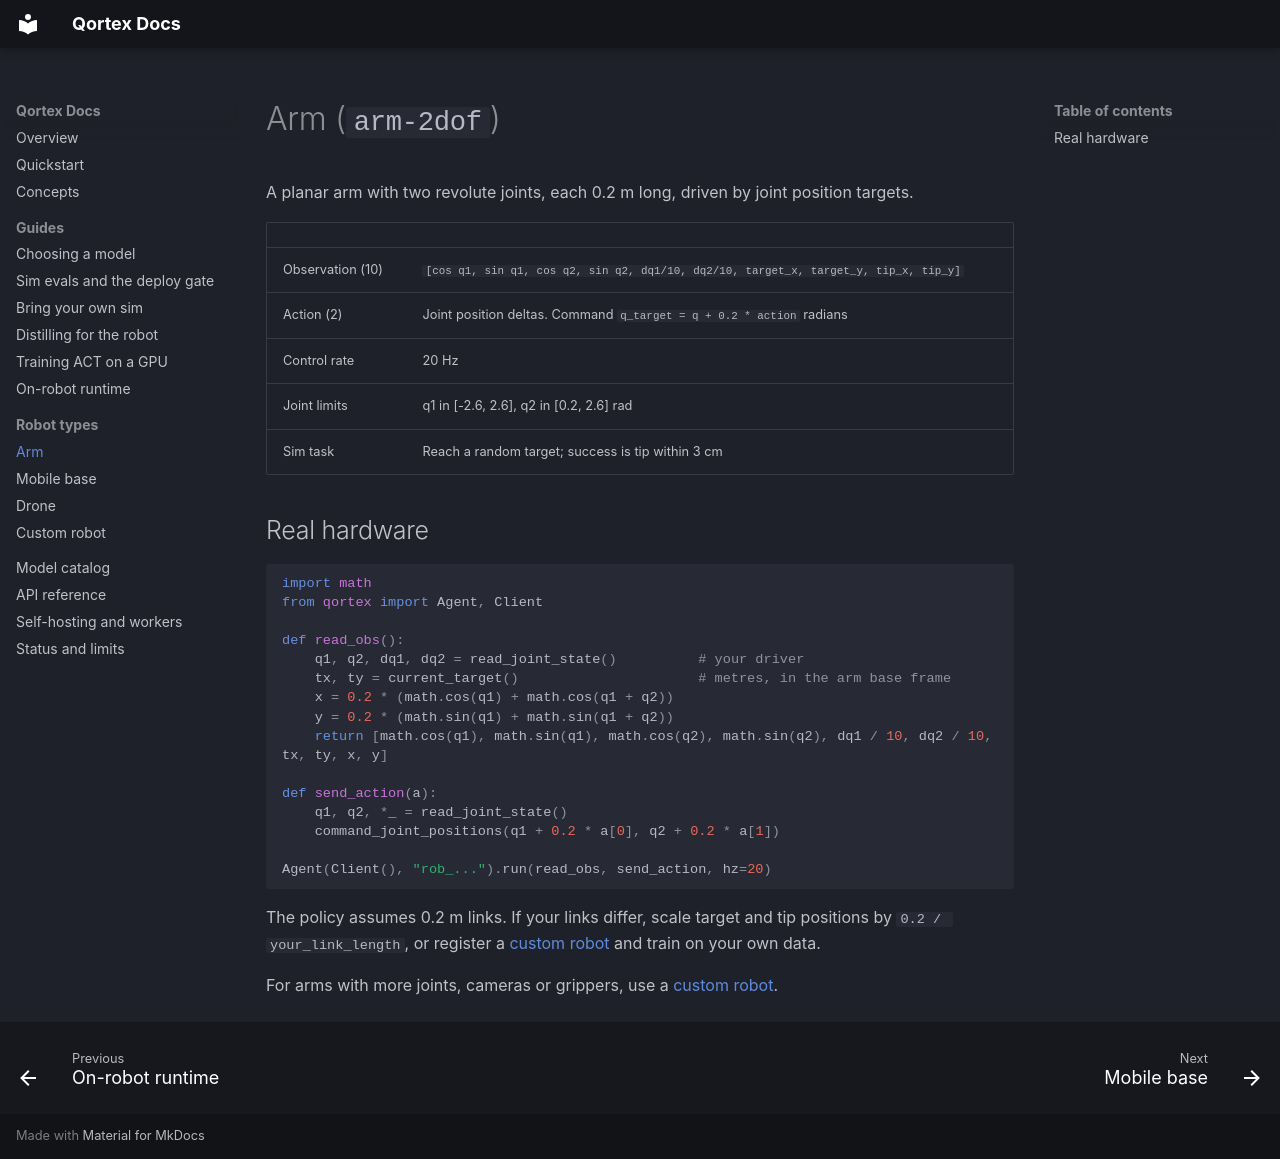

repository: Whynotus777/qortex · page: robots/arm.html · generator: mkdocs

# Arm (`arm-2dof`)

A planar arm with two revolute joints, each 0.2 m long, driven by joint position targets.

| | |
|---|---|
| Observation (10) | `[cos q1, sin q1, cos q2, sin q2, dq1/10, dq2/10, target_x, target_y, tip_x, tip_y]` |
| Action (2) | Joint position deltas. Command `q_target = q + 0.2 * action` radians |
| Control rate | 20 Hz |
| Joint limits | q1 in [-2.6, 2.6], q2 in [0.2, 2.6] rad |
| Sim task | Reach a random target; success is tip within 3 cm |

## Real hardware

```python
import math
from qortex import Agent, Client

def read_obs():
    q1, q2, dq1, dq2 = read_joint_state()          # your driver
    tx, ty = current_target()                      # metres, in the arm base frame
    x = 0.2 * (math.cos(q1) + math.cos(q1 + q2))
    y = 0.2 * (math.sin(q1) + math.sin(q1 + q2))
    return [math.cos(q1), math.sin(q1), math.cos(q2), math.sin(q2), dq1 / 10, dq2 / 10, tx, ty, x, y]

def send_action(a):
    q1, q2, *_ = read_joint_state()
    command_joint_positions(q1 + 0.2 * a[0], q2 + 0.2 * a[1])

Agent(Client(), "rob_...").run(read_obs, send_action, hz=20)
```

The policy assumes 0.2 m links. If your links differ, scale target and tip positions by `0.2 / your_link_length`, or register a [custom robot](custom.md) and train on your own data.

For arms with more joints, cameras or grippers, use a [custom robot](custom.md).
